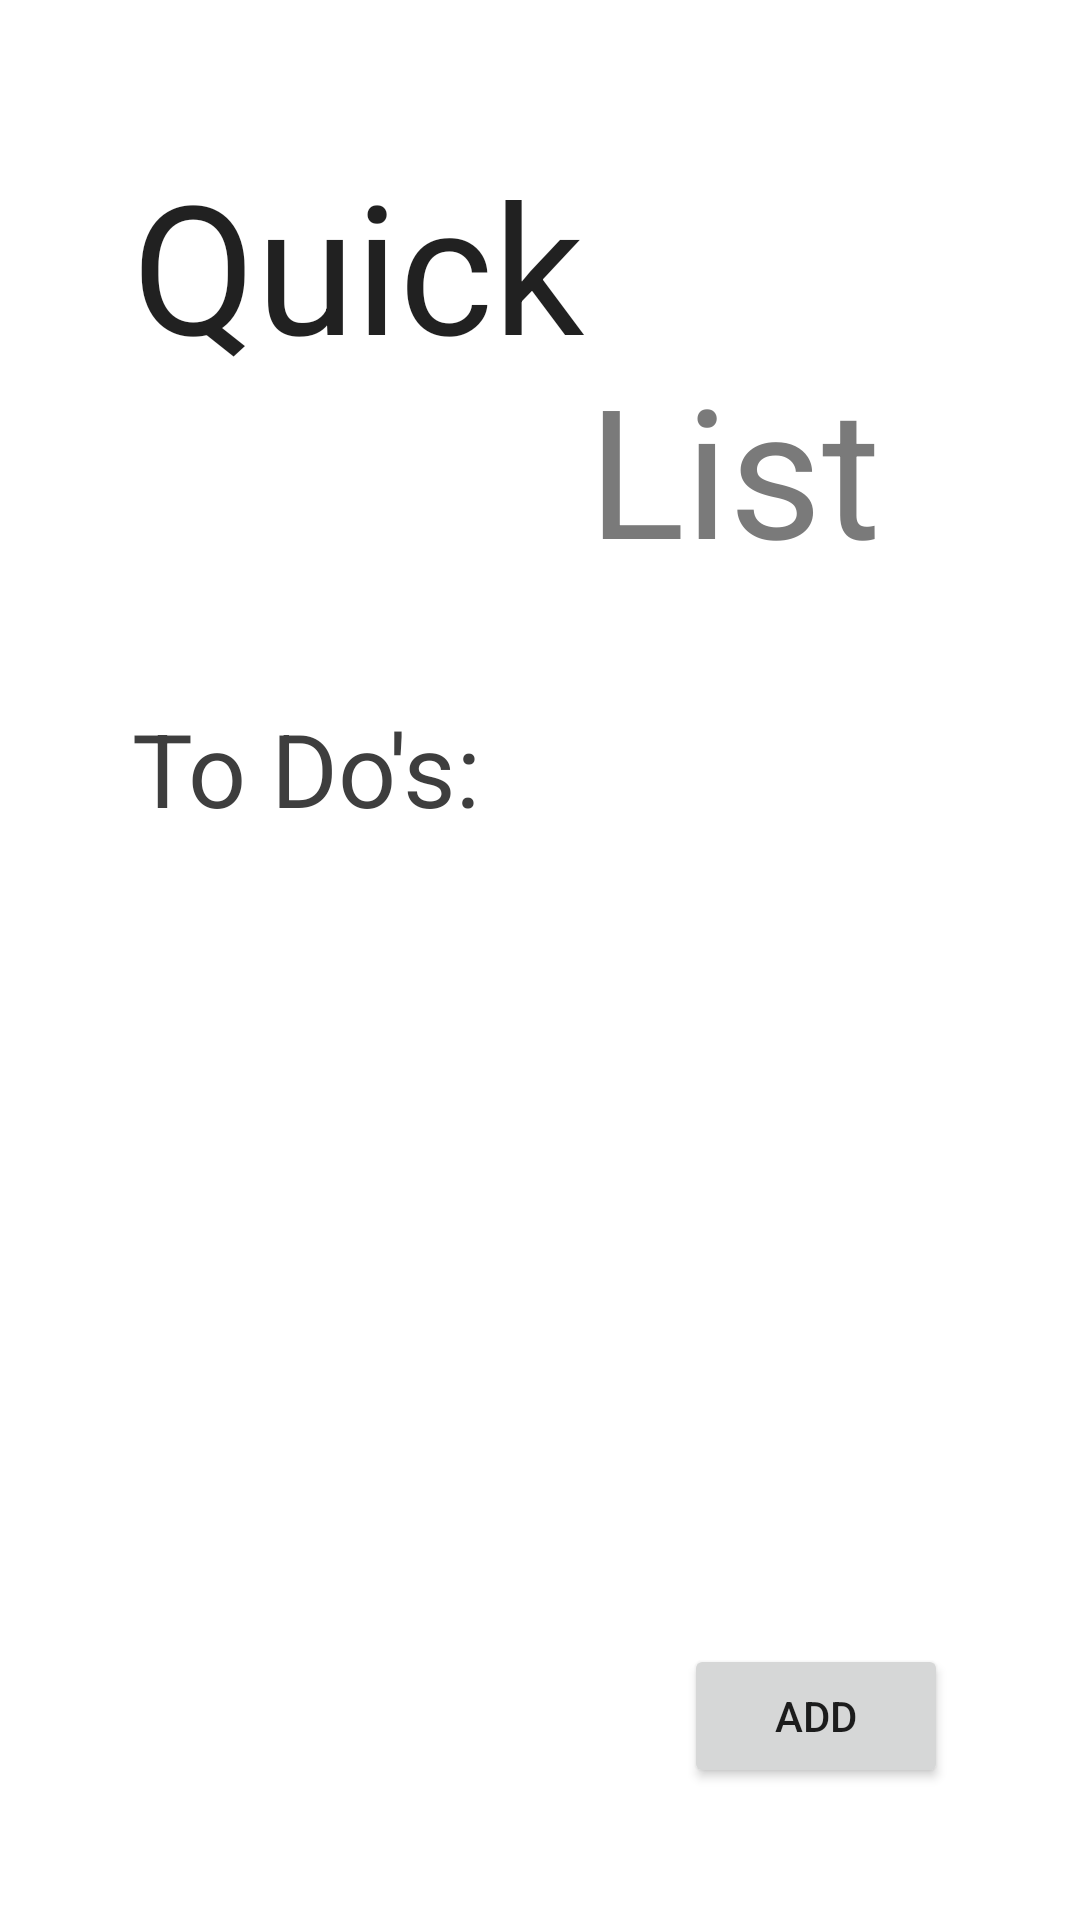

The Android layout XML behind this screen, and the referenced resources:
<!-- AndroidManifest.xml: application theme Theme.QuickList -->
<!-- res/layout/activity_main.xml -->
<?xml version="1.0" encoding="utf-8"?>
<androidx.constraintlayout.widget.ConstraintLayout xmlns:android="http://schemas.android.com/apk/res/android"
    xmlns:app="http://schemas.android.com/apk/res-auto"
    xmlns:tools="http://schemas.android.com/tools"
    android:layout_width="match_parent"
    android:layout_height="match_parent"
    tools:context=".MainActivity">

    <EditText
        android:id="@+id/title1"
        android:layout_width="wrap_content"
        android:layout_height="wrap_content"
        android:layout_marginStart="44dp"
        android:layout_marginTop="48dp"
        android:background="#00FFFFFF"
        android:clickable="false"
        android:ems="3"
        android:inputType="text"
        android:text="Quick"
        android:textSize="60sp"
        app:layout_constraintStart_toStartOf="parent"
        app:layout_constraintTop_toTopOf="parent" />

    <EditText
        android:id="@+id/title2"
        android:layout_width="wrap_content"
        android:layout_height="wrap_content"
        android:layout_marginStart="196dp"
        android:layout_marginTop="116dp"
        android:background="#00FFFFFF"
        android:clickable="false"
        android:ems="3"
        android:inputType="text"
        android:text="List"
        android:textColor="#7A7A7A"
        android:textColorHint="#FFFFFF"
        android:textSize="60sp"
        app:layout_constraintStart_toStartOf="parent"
        app:layout_constraintTop_toTopOf="parent" />

    <EditText
        android:id="@+id/title3"
        android:layout_width="wrap_content"
        android:layout_height="wrap_content"
        android:layout_marginStart="44dp"
        android:layout_marginTop="232dp"
        android:background="#00FFFFFF"
        android:clickable="false"
        android:ems="3"
        android:inputType="text"
        android:minHeight="48dp"
        android:text="To Do's:"
        android:textColor="#3E3E3E"
        android:textColorHint="#FFFFFF"
        android:textSize="34sp"
        app:layout_constraintStart_toStartOf="parent"
        app:layout_constraintTop_toTopOf="parent" />

    <Button
        android:id="@+id/button"
        android:layout_width="wrap_content"
        android:layout_height="wrap_content"
        android:layout_marginEnd="44dp"
        android:layout_marginBottom="44dp"
        android:text="Add"
        app:layout_constraintBottom_toBottomOf="parent"
        app:layout_constraintEnd_toEndOf="parent" />

</androidx.constraintlayout.widget.ConstraintLayout>
<!-- resources referenced by this layout -->
<resources>
  <style name="Theme.QuickList" parent="Theme.MaterialComponents.DayNight.DarkActionBar">
          
          <item name="colorPrimary">#9FC34A</item>
          <item name="colorPrimaryVariant">#4CAF50</item>
          <item name="colorOnPrimary">@color/white</item>
          
          <item name="colorSecondary">@color/teal_200</item>
          <item name="colorSecondaryVariant">@color/teal_700</item>
          <item name="colorOnSecondary">@color/black</item>
          
          <item name="android:statusBarColor" tools:targetApi="l">?attr/colorPrimaryVariant</item>
          
      </style>
  <!-- not gathered from this repository: default colours our renderer supplied (Android Studio template values) -->
  <color name="teal_200">#FF03DAC5</color>
  <color name="teal_700">#FF018786</color>
  <color name="black">#FF000000</color>
  <color name="white">#FFFFFFFF</color>
</resources>
